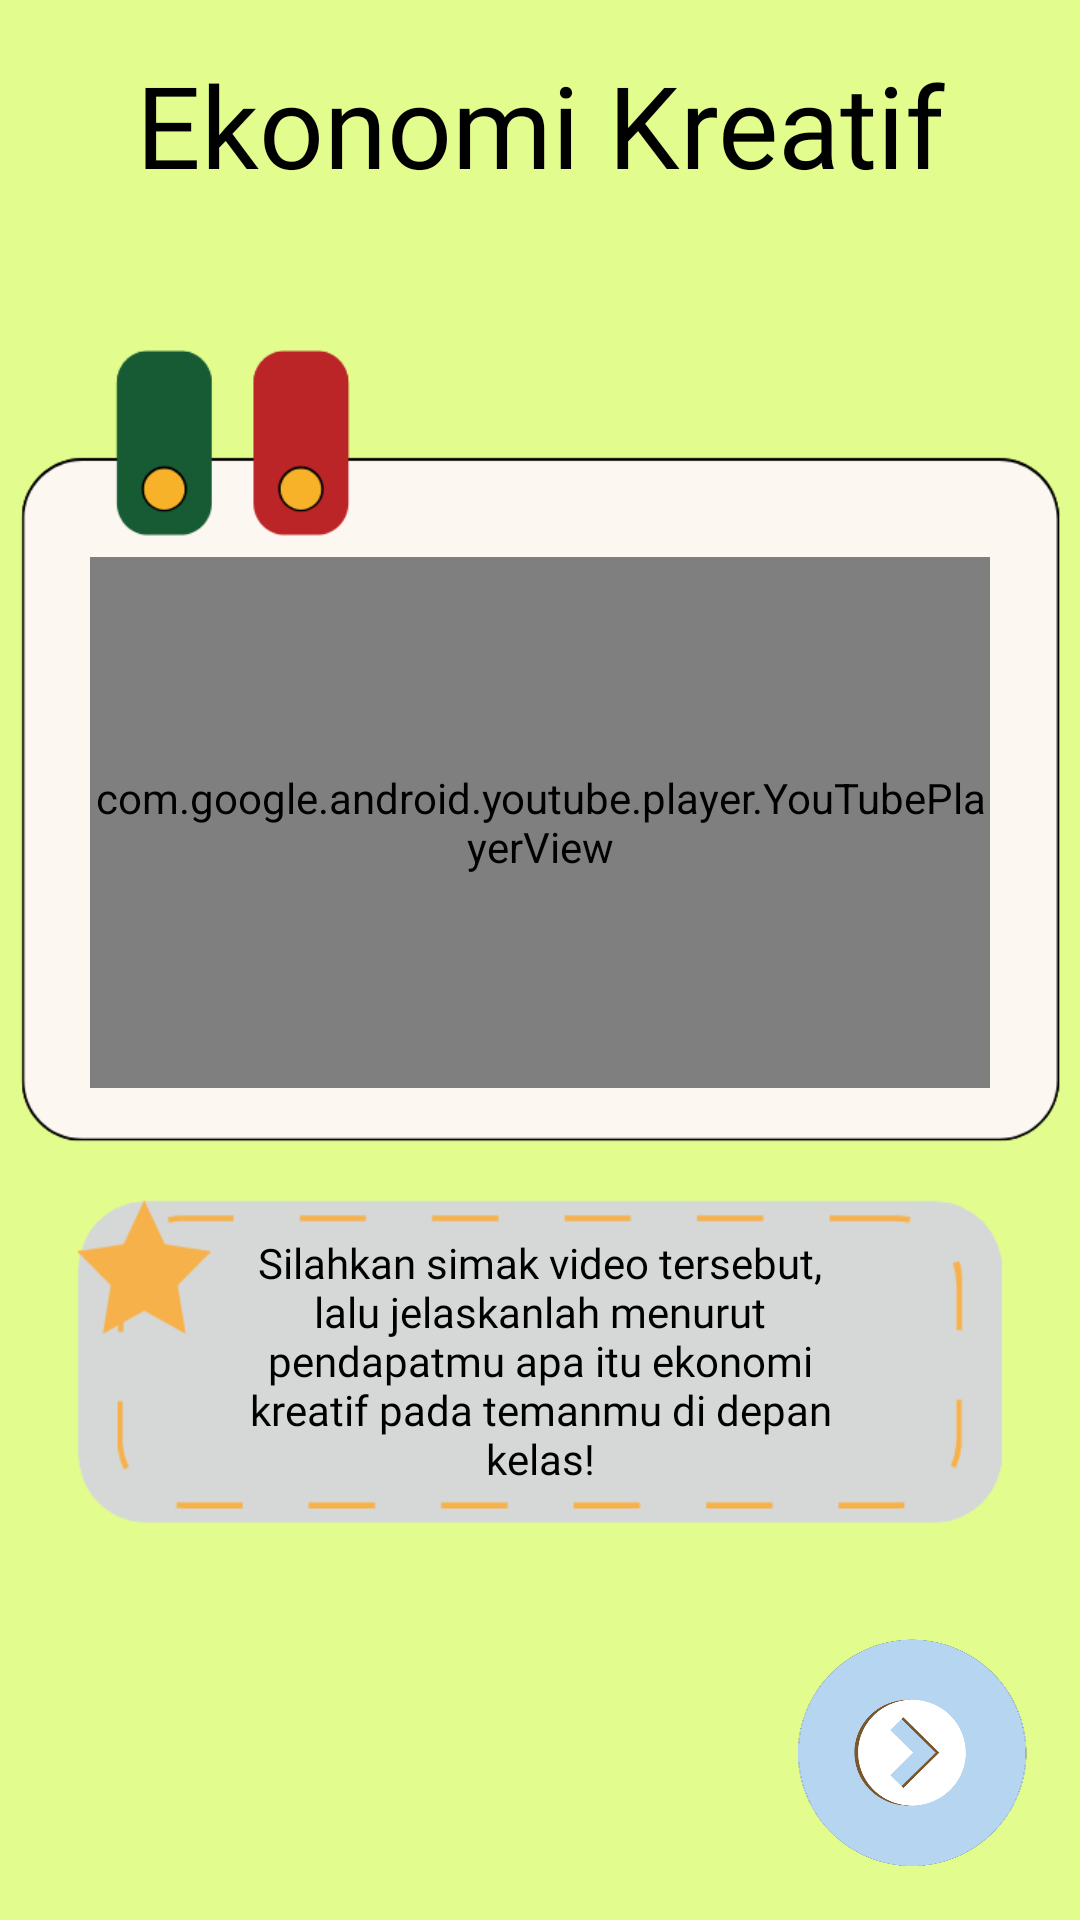

Android layout source for this screen:
<!-- AndroidManifest.xml: application theme Theme.InteractiveModuleProject -->
<!-- res/layout/activity_fifteen.xml -->
<?xml version="1.0" encoding="utf-8"?>
<androidx.constraintlayout.widget.ConstraintLayout xmlns:android="http://schemas.android.com/apk/res/android"
    xmlns:app="http://schemas.android.com/apk/res-auto"
    xmlns:tools="http://schemas.android.com/tools"
    android:layout_width="match_parent"
    android:layout_height="match_parent"
    android:background="#E2FD8D"
    tools:context=".FifteenActivity">

    <TextView
        android:id="@+id/textView9"
        android:layout_width="wrap_content"
        android:layout_height="wrap_content"
        android:layout_marginTop="16dp"
        android:fontFamily="@font/some_time_later"
        android:text="Ekonomi Kreatif"
        android:textColor="#000000"
        android:textSize="38sp"
        app:layout_constraintEnd_toEndOf="parent"
        app:layout_constraintStart_toStartOf="parent"
        app:layout_constraintTop_toTopOf="parent" />

    <ImageView
        android:id="@+id/imageView13"
        android:layout_width="350dp"
        android:layout_height="300dp"
        android:layout_marginStart="8dp"
        android:layout_marginTop="32dp"
        android:layout_marginEnd="8dp"
        android:src="@drawable/assets_fifteen_board"
        app:layout_constraintEnd_toEndOf="parent"
        app:layout_constraintStart_toStartOf="parent"
        app:layout_constraintTop_toBottomOf="@+id/textView9" />


    <com.google.android.youtube.player.YouTubePlayerView
        android:id="@+id/youtubePlayer"
        android:layout_width="300dp"
        android:layout_height="0dp"
        android:layout_marginStart="24dp"
        android:layout_marginTop="87dp"
        android:layout_marginEnd="24dp"
        android:layout_marginBottom="36dp"
        app:layout_constraintEnd_toEndOf="parent"
        app:layout_constraintStart_toStartOf="parent"
        app:layout_constraintTop_toTopOf="@+id/imageView13"
        app:layout_constraintBottom_toBottomOf="@+id/imageView13" />

    <ImageView
        android:id="@+id/imageView14"
        android:layout_width="310dp"
        android:layout_height="110dp"
        android:background="@drawable/aseets_fifteen_bgtext"
        app:layout_constraintEnd_toEndOf="@+id/imageView13"
        app:layout_constraintStart_toStartOf="@+id/imageView13"
        app:layout_constraintTop_toBottomOf="@+id/imageView13" />

    <TextView
        android:id="@+id/textView10"
        android:layout_width="200dp"
        android:layout_height="0dp"
        android:layout_marginStart="16dp"
        android:layout_marginTop="8dp"
        android:layout_marginEnd="16dp"
        android:layout_marginBottom="8dp"
        android:fontFamily="@font/singel_regular"
        android:gravity="center"
        android:text="Silahkan simak video tersebut, lalu jelaskanlah menurut pendapatmu apa itu ekonomi kreatif pada temanmu di depan kelas!"
        android:textColor="#000000"
        android:textSize="14sp"
        app:layout_constraintBottom_toBottomOf="@+id/imageView14"
        app:layout_constraintEnd_toEndOf="@+id/imageView14"
        app:layout_constraintStart_toStartOf="@+id/imageView14"
        app:layout_constraintTop_toTopOf="@+id/imageView14" />

    <ImageView
        android:id="@+id/btn_next"
        android:background="@drawable/button"
        android:layout_width="80dp"
        android:layout_height="80dp"
        android:layout_marginEnd="16dp"
        android:layout_marginBottom="16dp"
        android:src="@drawable/assets_btn_nextprev"
        app:layout_constraintBottom_toBottomOf="parent"
        app:layout_constraintEnd_toEndOf="parent" />

</androidx.constraintlayout.widget.ConstraintLayout>
<!-- resources referenced by this layout -->
<resources>
  <!-- drawable aseets_fifteen_bgtext: png bitmap (drawable-nodpi, 6414 bytes) -->
  <!-- drawable assets_btn_nextprev: png bitmap (drawable-nodpi, 32474 bytes) -->
  <!-- drawable assets_fifteen_board: png bitmap (drawable-nodpi, 11366 bytes) -->
  <!-- drawable button (drawable-nodpi) -->
  <?xml version="1.0" encoding="utf-8"?>
  <selector xmlns:android="http://schemas.android.com/apk/res/android">
      <item android:state_focused="true" android:state_pressed="false" android:drawable="@drawable/assets_btn_nextprev" />
      <item android:state_focused="true" android:state_pressed="true" android:drawable="@drawable/gradient" />
      <item android:state_focused="false" android:state_pressed="true" android:drawable="@drawable/gradient" />
      <item android:drawable="@drawable/assets_btn_nextprev" />
  </selector>
  <style name="Theme.InteractiveModuleProject" parent="Theme.MaterialComponents.DayNight.NoActionBar">
          
          <item name="colorPrimary">@color/primary</item>
          <item name="colorPrimaryVariant">@color/variant</item>
          <item name="colorOnPrimary">@color/white</item>
          
          <item name="colorSecondary">@color/teal_200</item>
          <item name="colorSecondaryVariant">@color/teal_700</item>
          <item name="colorOnSecondary">@color/black</item>
          
          <item name="android:statusBarColor" tools:targetApi="l">?attr/colorPrimaryVariant</item>
          
      </style>
  <!-- drawable gradient (drawable-nodpi) -->
  <?xml version="1.0" encoding="utf-8"?>
  <layer-list xmlns:android="http://schemas.android.com/apk/res/android" >
      <item>
          <bitmap android:src="@drawable/assets_btn_nextprev"/>
      </item>
      <item>
          <shape xmlns:android="http://schemas.android.com/apk/res/android">
              <gradient android:angle="90" android:startColor="#885d5d5e" android:centerColor="#885d5d5e" android:endColor="#885d5d5e"/>
          </shape>
      </item>
  </layer-list>
  <color name="primary">#77D0CF</color>
  <color name="variant">#75B3CF</color>
  <color name="white">#FFFFFFFF</color>
  <color name="teal_200">#FF03DAC5</color>
  <color name="teal_700">#FF018786</color>
  <color name="black">#FF000000</color>
</resources>
